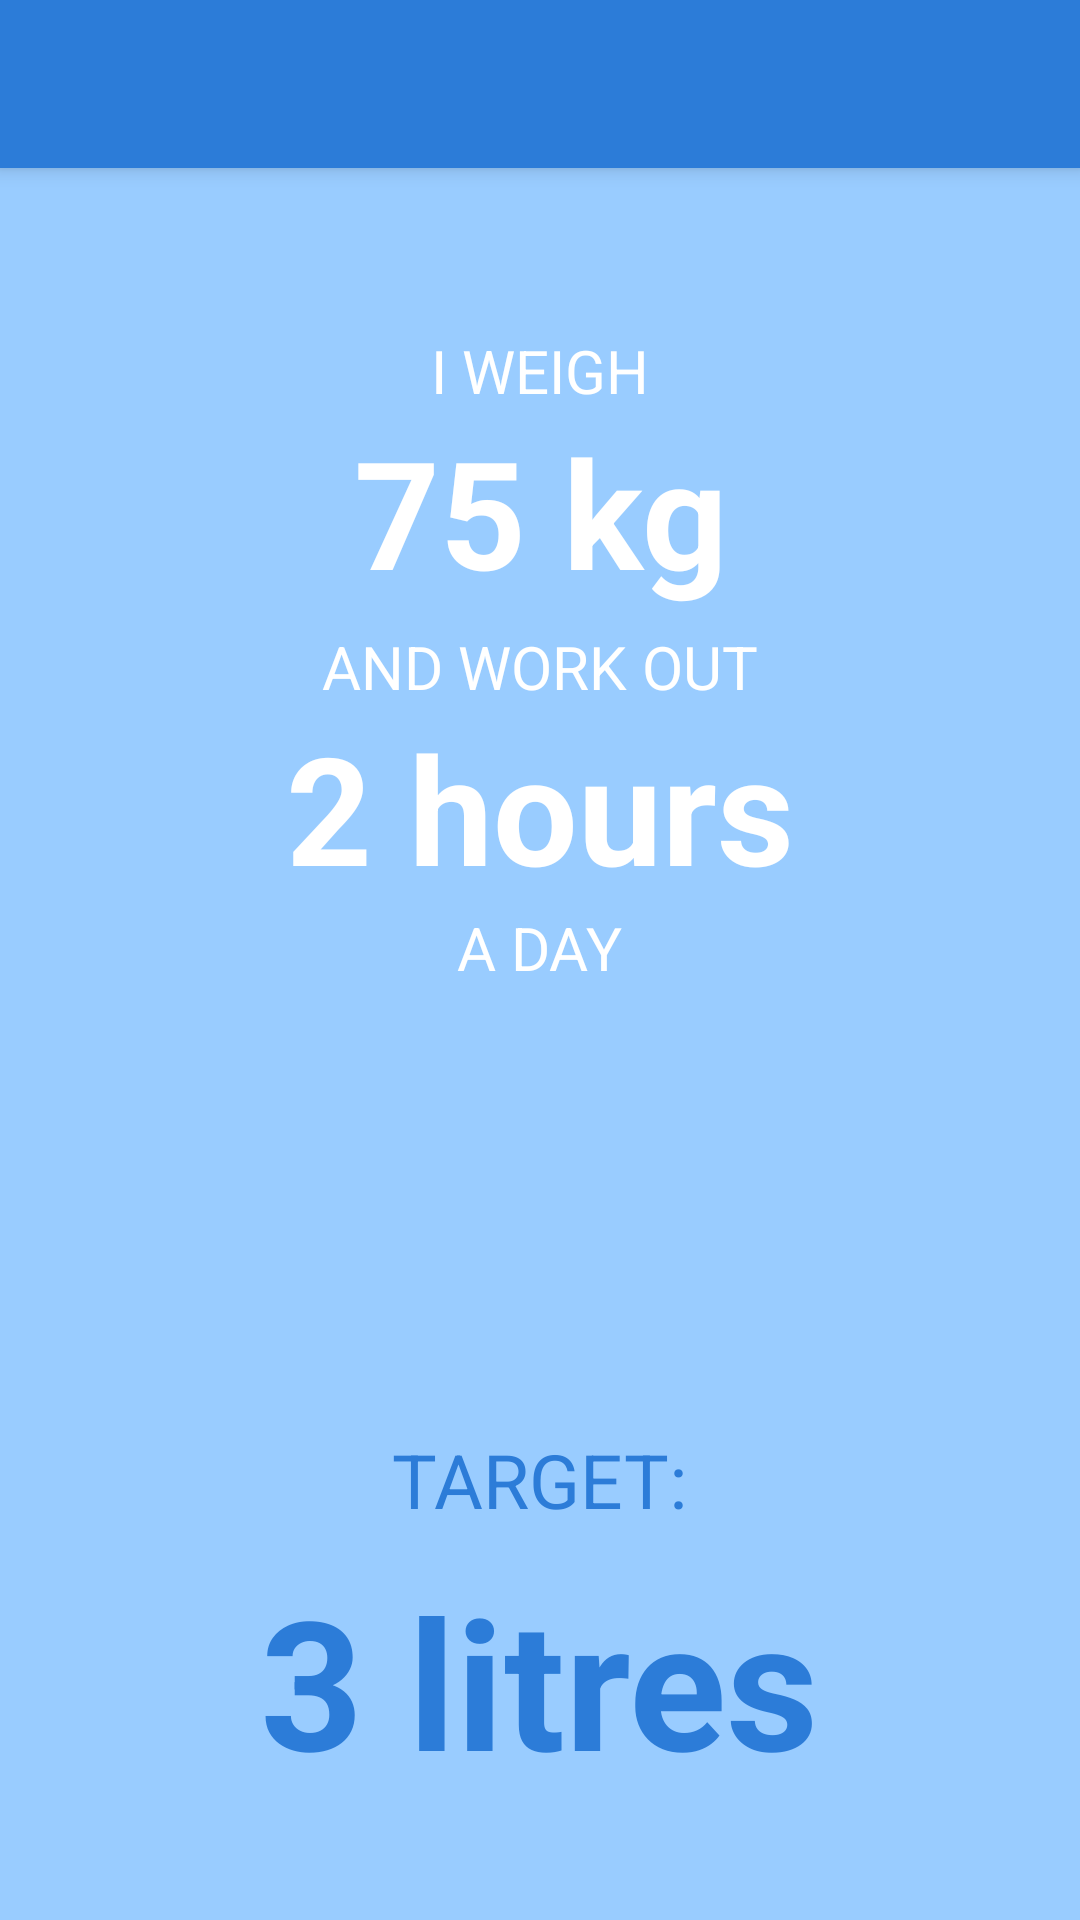

Layout XML and referenced resources for this Android screen:
<!-- AndroidManifest.xml: application theme Theme.AppCompat.Light.NoActionBar -->
<!-- res/layout/activity_user_details.xml -->
<?xml version="1.0" encoding="utf-8"?>
<RelativeLayout xmlns:android="http://schemas.android.com/apk/res/android"
    xmlns:tools="http://schemas.android.com/tools"
    android:id="@+id/activity_user_details"
    android:layout_width="match_parent"
    android:layout_height="match_parent"
    android:paddingBottom="0dp"
    android:paddingLeft="0dp"
    android:paddingRight="0dp"
    android:paddingTop="0dp"
    android:background="@color/backgroundcolor"
    tools:context="com.example.zsoltvarga.hydrate.UserDetails">

    <include
        layout="@layout/layout_toolbar_main"
        android:layout_width="match_parent"
        android:layout_height="wrap_content"/>

    <ImageView
        android:layout_width="wrap_content"
        android:layout_height="wrap_content"
        android:layout_centerHorizontal="true"
        android:layout_marginTop="100dp"
        android:id="@+id/iWeightBox"/>

    <TextView
        android:id="@+id/textIweight"
        android:text="@string/iWeight"
        android:layout_width="wrap_content"
        android:layout_height="wrap_content"
        android:textColor="@color/white"
        android:textSize="20dp"
        android:textStyle="normal"
        android:textAllCaps="true"
        android:gravity="center"
        android:layout_centerHorizontal="true"
        android:layout_marginTop="110dp"
         />

    <TextView
        android:id="@+id/textMass"
        android:text="@string/mass"
        android:layout_width="wrap_content"
        android:layout_height="wrap_content"
        android:textColor="@color/white"
        android:textSize="50dp"
        android:textStyle="bold"
        android:gravity="center"
        android:layout_centerHorizontal="true"
        android:layout_marginTop="0dp"
        android:layout_below="@id/textIweight"
        />

    <TextView
        android:id="@+id/textWorkOut"
        android:text="@string/workOut"
        android:layout_width="wrap_content"
        android:layout_height="wrap_content"
        android:textColor="@color/white"
        android:textSize="20dp"
        android:textStyle="normal"
        android:textAllCaps="true"
        android:gravity="center"
        android:layout_centerHorizontal="true"
        android:layout_marginTop="5dp"
        android:layout_below="@id/textMass"
         />

    <TextView
        android:id="@+id/numberOfHours"
        android:text="@string/hours"
        android:layout_width="wrap_content"
        android:layout_height="wrap_content"
        android:textColor="@color/white"
        android:textSize="50dp"
        android:textStyle="bold"
        android:gravity="center"
        android:layout_centerHorizontal="true"
        android:layout_marginTop="0dp"
        android:layout_below="@id/textWorkOut"
        />

    <TextView
        android:id="@+id/aDay"
        android:text="@string/a_day"
        android:layout_width="wrap_content"
        android:layout_height="wrap_content"
        android:textColor="@color/white"
        android:textSize="20dp"
        android:textStyle="normal"
        android:textAllCaps="true"
        android:gravity="center"
        android:layout_centerHorizontal="true"
        android:layout_marginTop="0dp"
        android:layout_below="@id/numberOfHours"/>

    <ImageView
        android:layout_width="wrap_content"
        android:layout_height="wrap_content"
        android:layout_alignParentBottom="true"
        android:layout_centerHorizontal="true"
        android:layout_marginBottom="30dp"
        android:id="@+id/targetBoxW"
        />

    <TextView
        android:id="@+id/shouldDrink"
        android:text="@string/shoudLitres"
        android:layout_width="wrap_content"
        android:layout_height="wrap_content"
        android:textColor="@color/water"
        android:textSize="60dp"
        android:textStyle="bold"
        android:gravity="center"
        android:layout_centerHorizontal="true"
        android:layout_alignParentBottom="true"
        android:layout_marginBottom="40dp"/>

    <TextView
        android:id="@+id/target"
        android:text="@string/textTarget"
        android:layout_width="wrap_content"
        android:layout_height="wrap_content"
        android:textColor="@color/water"
        android:textSize="25dp"
        android:textStyle="normal"
        android:gravity="center"
        android:textAllCaps="true"
        android:layout_above="@id/shouldDrink"
        android:layout_centerHorizontal="true"
        android:layout_marginBottom="10dp"/>



</RelativeLayout>
<!-- res/layout/layout_toolbar_main.xml (included above) -->
<android.support.v7.widget.Toolbar
    xmlns:android="http://schemas.android.com/apk/res/android"
    xmlns:app="http://schemas.android.com/apk/res-auto"
    android:id="@+id/my_toolbar"
    android:layout_width="match_parent"
    android:layout_height="?attr/actionBarSize"
    android:background="@color/water"
    android:elevation="4dp"
    android:titleTextColor="#FFF"

    app:popupTheme="@style/ThemeOverlay.AppCompat.Light"
    android:theme="@style/ToolBarStyle">
</android.support.v7.widget.Toolbar>
<!-- resources referenced by this layout -->
<resources>
  <color name="backgroundcolor">#99CCFF</color>
  <color name="water">#2C7CD8</color>
  <color name="white">#FFFFFF</color>
  <string name="a_day">a day</string>
  <string name="hours">2 hours</string>
  <string name="iWeight">I weigh</string>
  <string name="mass">75 kg</string>
  <string name="shoudLitres">3 litres</string>
  <string name="textTarget">target:</string>
  <string name="workOut">And work out</string>
  <style name="ToolBarStyle" parent="Theme.AppCompat.Light.NoActionBar">
          <item name="colorControlNormal">@color/white</item>
          /
      </style>
</resources>
